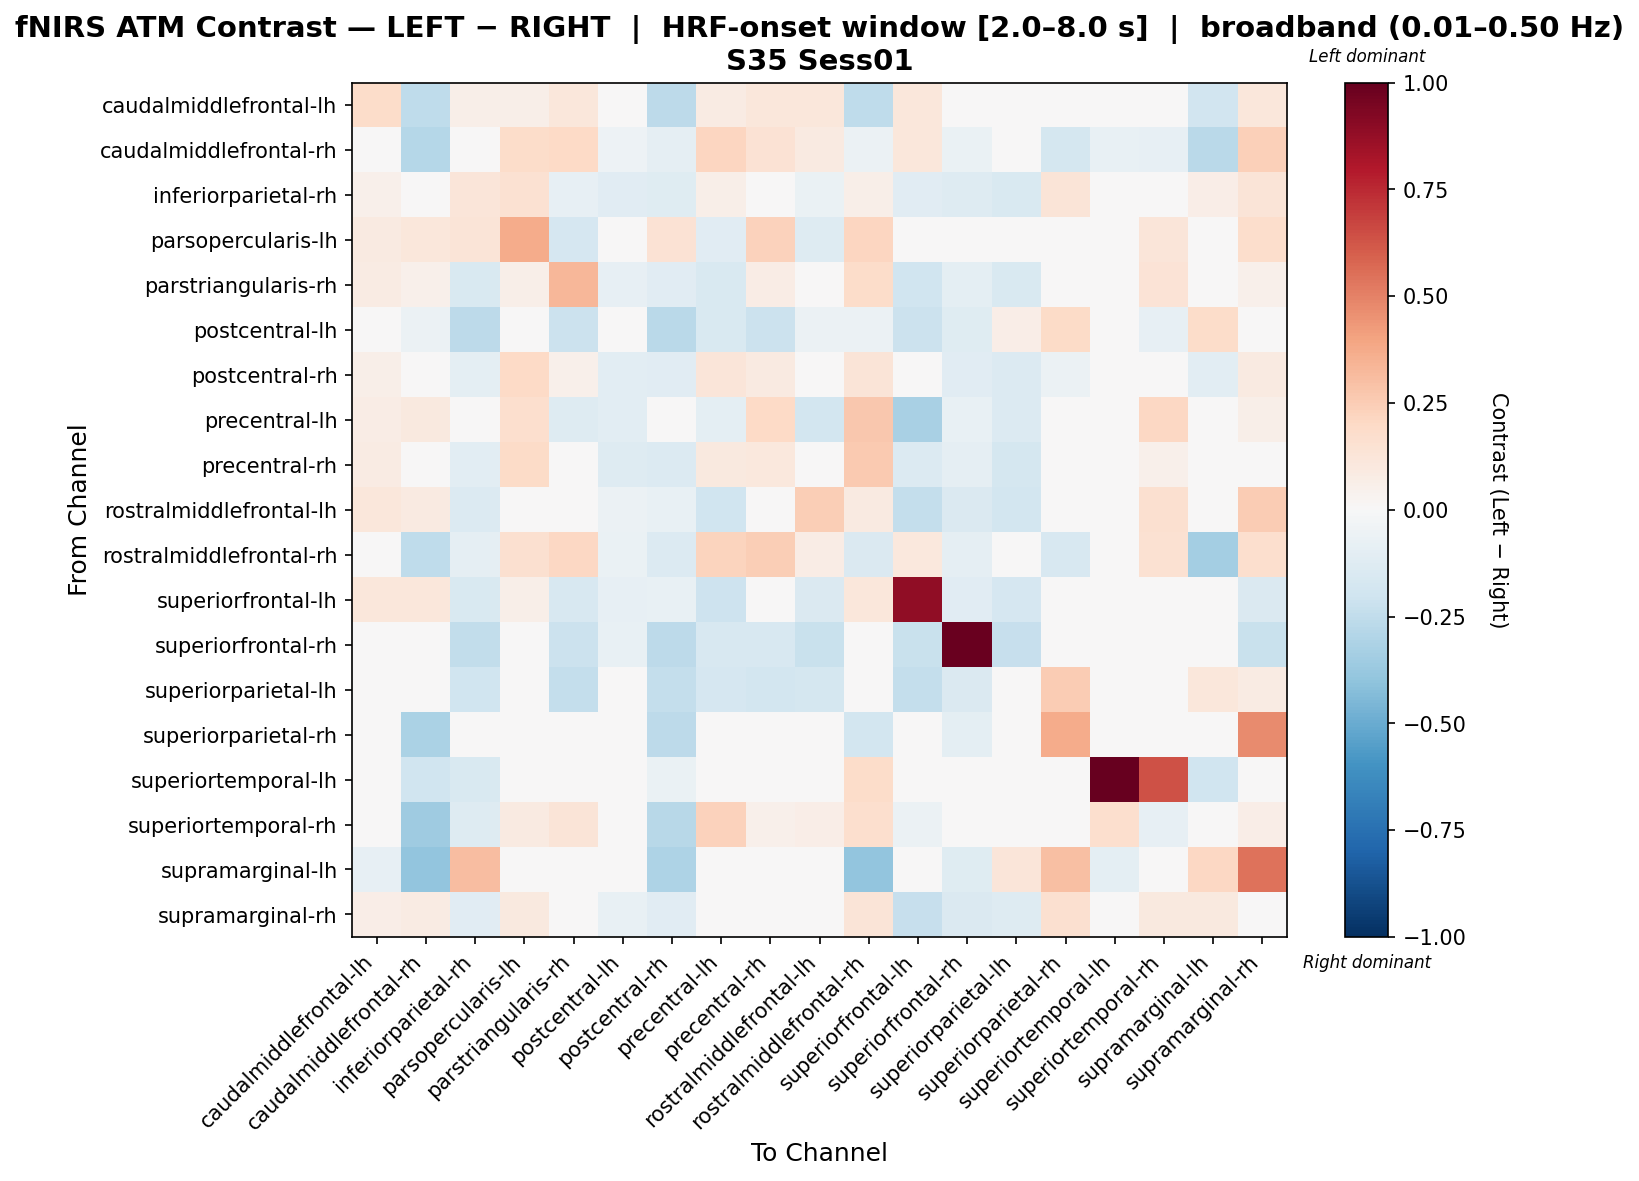

Source data for this figure (header and first rows):
, caudalmiddlefrontal-lh, caudalmiddlefrontal-rh, inferiorparietal-rh, parsopercularis-lh, parstriangularis-rh, postcentral-lh, postcentral-rh, precentral-lh, precentral-rh, rostralmiddlefrontal-lh, rostralmiddlefrontal-rh, superiorfrontal-lh, superiorfrontal-rh, superiorparietal-lh, superiorparietal-rh, superiortemporal-lh, superiortemporal-rh, supramarginal-lh, supramarginal-rh
caudalmiddlefrontal-lh, 0.1861, -0.2517, 0.05656, 0.05656, 0.1131, 0.0, -0.2611, 0.08483, 0.1131, 0.1131, -0.2517, 0.1131, 0.0, 0.0, 0.0, 0.0, 0.009426, -0.1946, 0.1131
caudalmiddlefrontal-rh, 0.02029, -0.2871, -0.02129, 0.1846, 0.1974, -0.05249, -0.0899, 0.2128, 0.1409, 0.08687, -0.05555, 0.1131, -0.06998, -0.0175, -0.1776, -0.07532, -0.08189, -0.2684, 0.2411
inferiorparietal-rh, 0.05361, -0.02074, 0.1173, 0.1558, -0.07998, -0.1097, -0.1178, 0.05615, 0.02813, -0.06911, 0.05499, -0.1128, -0.1257, -0.1486, 0.1297, -0.02702, 0.01959, 0.0636, 0.1326
parsopercularis-lh, 0.09264, 0.1131, 0.1322, 0.3687, -0.1688, 0.0, 0.1437, -0.115, 0.2268, -0.1284, 0.2153, 0.03737, 0.0, 0.0, 0.0, 0.0, 0.124, 0.0, 0.1744
parstriangularis-rh, 0.08574, 0.05456, -0.1544, 0.05737, 0.333, -0.08205, -0.112, -0.1485, 0.07703, -0.03455, 0.1807, -0.1992, -0.09433, -0.152, 0.0, 0.0, 0.1351, 0.0, 0.05353
postcentral-lh, 0.0, -0.0598, -0.261, 0.0, -0.2112, 0.01048, -0.271, -0.1546, -0.2112, -0.0598, -0.0598, -0.2112, -0.1196, 0.06866, 0.1934, 0.0, -0.08483, 0.1834, 0.03203
postcentral-rh, 0.05831, -0.01082, -0.09809, 0.1979, 0.05156, -0.1021, -0.1147, 0.1186, 0.08763, 0.008267, 0.1291, -0.03653, -0.1143, -0.1341, -0.06202, -0.0064, 0.04457, -0.109, 0.09206
precentral-lh, 0.07309, 0.09981, -0.01221, 0.1709, -0.1326, -0.1047, -0.005569, -0.101, 0.2011, -0.1868, 0.2667, -0.3243, -0.07179, -0.1373, 0.0, 0.0, 0.2036, 0.0, 0.0611
precentral-rh, 0.08276, -0.01266, -0.1077, 0.1926, 0.04816, -0.1314, -0.1396, 0.09518, 0.1028, -0.02946, 0.2598, -0.1349, -0.08755, -0.1738, 0.0, 0.0, 0.05062, 0.0, -0.01496
rostralmiddlefrontal-lh, 0.1137, 0.09311, -0.1346, 0.04348, 0.0463, -0.05897, -0.07108, -0.2028, -0.003365, 0.245, 0.09311, -0.2375, -0.1454, -0.1801, 0.0, 0.0, 0.1632, -0.02061, 0.2566
rostralmiddlefrontal-rh, -0.007044, -0.2562, -0.09305, 0.1593, 0.2093, -0.07015, -0.1405, 0.2197, 0.2441, 0.07066, -0.1432, 0.1057, -0.09353, -0.02338, -0.161, -0.004563, 0.1533, -0.3391, 0.1697
superiorfrontal-lh, 0.1137, 0.1137, -0.1489, 0.06123, -0.1598, -0.07958, -0.07422, -0.2079, -0.02217, -0.144, 0.1137, 0.886, -0.1152, -0.1662, 0.0, 0.0, -0.02925, 0.0, -0.1411
superiorfrontal-rh, -0.006236, -0.04989, -0.2499, 0.0, -0.2125, -0.07483, -0.2624, -0.1609, -0.1609, -0.225, -0.04989, -0.225, 0.9864, -0.2312, -0.02494, 0.0, 0.0, -0.04365, -0.225
superiorparietal-lh, 0.0, -0.0151, -0.1979, 0.0, -0.2356, -0.02266, -0.2402, -0.1707, -0.1813, -0.1782, -0.0151, -0.2356, -0.148, -0.009818, 0.2568, 0.0, -0.02115, 0.1171, 0.08157
superiorparietal-rh, -0.01871, -0.3168, 0.04436, 0.0, 0.0, -0.04005, -0.2606, 0.0, 0.0, -0.03243, -0.1817, 0.0, -0.09728, 0.04005, 0.3743, 0.04157, -0.002079, -0.0259, 0.4753
superiortemporal-lh, 0.0, -0.199, -0.1548, 0.0, 0.0, 0.0, -0.06632, 0.0, 0.0, 0.0, 0.1832, 0.0, 0.0, 0.0, 0.01895, 1.0, 0.6328, -0.199, 0.0
superiortemporal-rh, 0.0, -0.355, -0.1259, 0.09159, 0.1265, -0.0152, -0.2761, 0.2319, 0.05147, 0.06755, 0.1688, -0.0608, 0.0, 0.0, -0.01182, 0.1703, -0.08546, -0.0456, 0.06781
supramarginal-lh, -0.08584, -0.3926, 0.3063, 0.0, 0.0, -0.001098, -0.3068, 0.0, 0.0, -0.04504, -0.3926, 0.0, -0.1201, 0.1183, 0.3031, -0.09444, -0.03542, 0.2051, 0.5412
supramarginal-rh, 0.06462, 0.08094, -0.1161, 0.1005, -0.000469, -0.07465, -0.1169, -0.0009393, -0.00503, 0.04029, 0.1299, -0.2278, -0.1451, -0.132, 0.1606, 0.0, 0.1007, 0.09596, 0.04557
